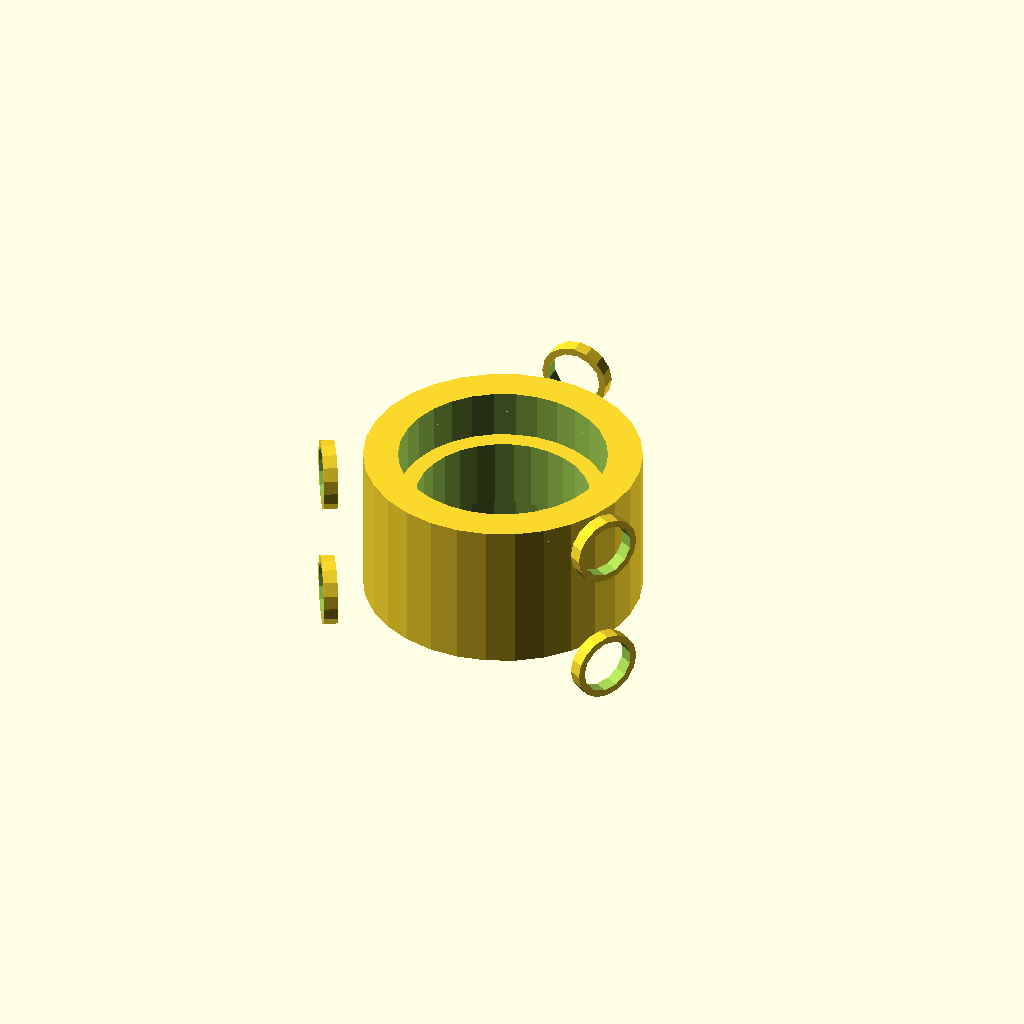
Cell 1: the model at its default parameters.
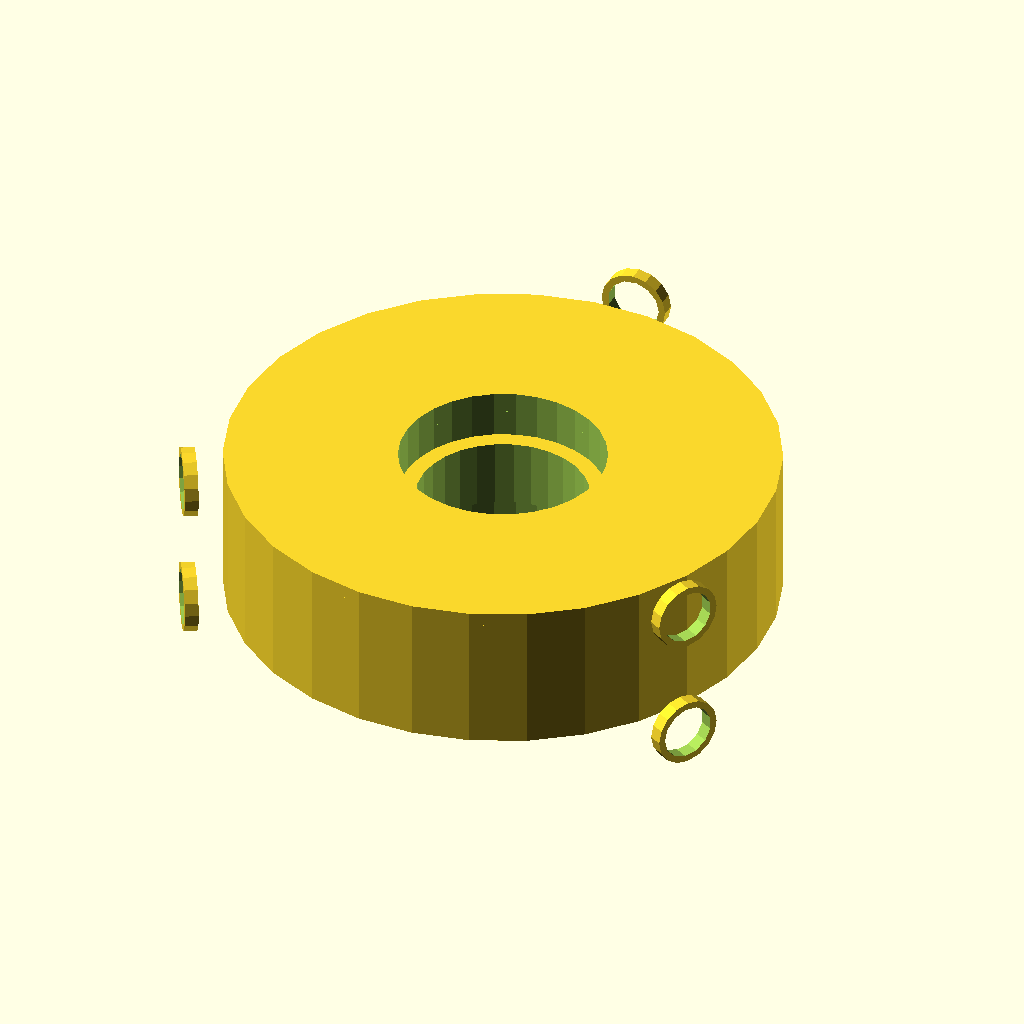
Cell 2: main_body_outer_diameter = 80 (everything else at default).
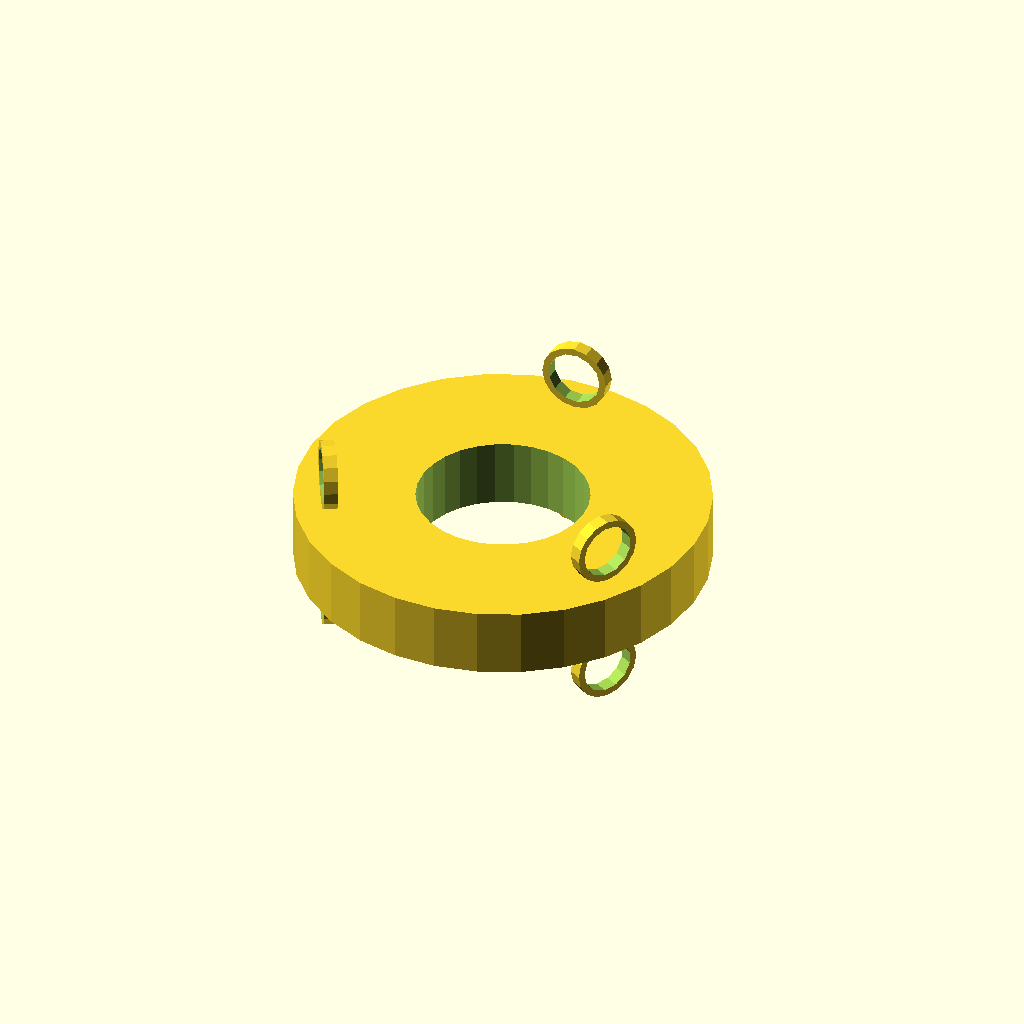
Cell 3: main_body_inner_diameter = 60 (everything else at default).
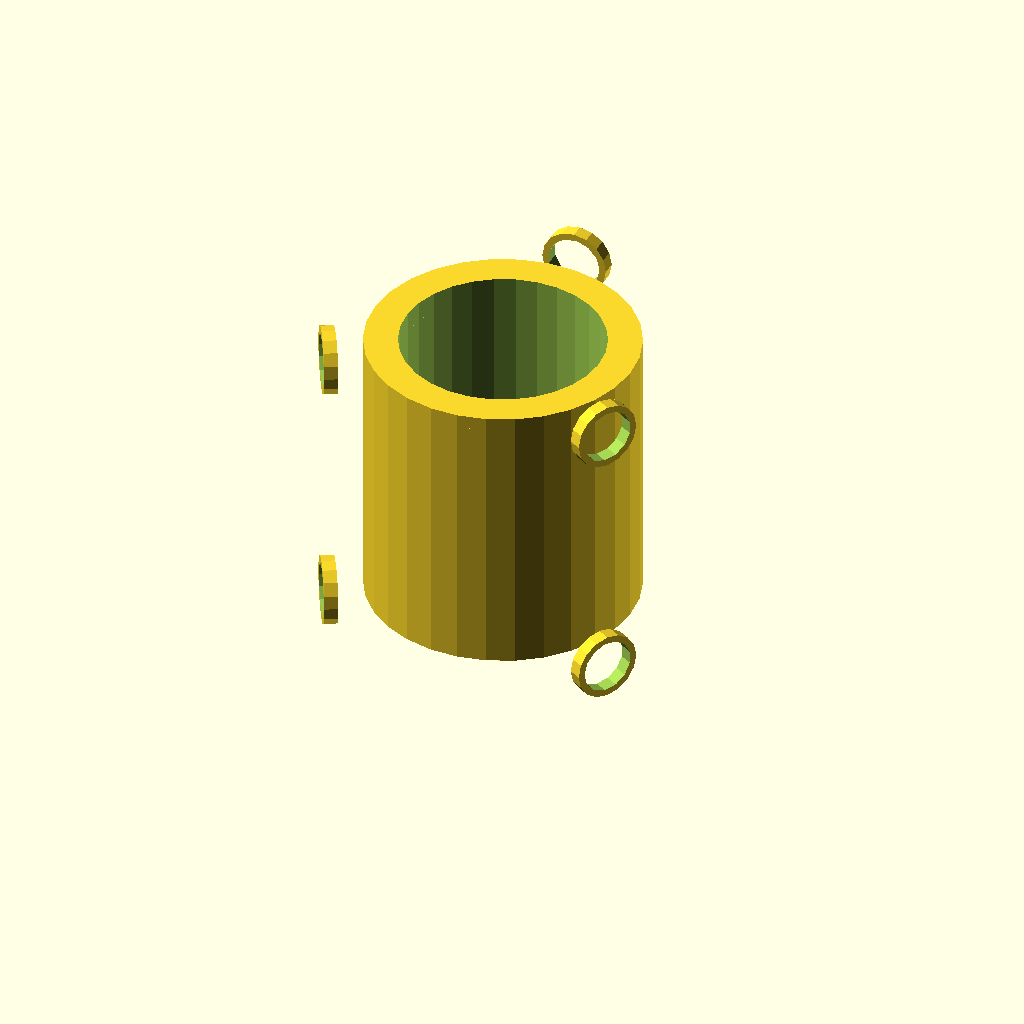
Cell 4 — main_body_height set to 40, the other parameters unchanged.
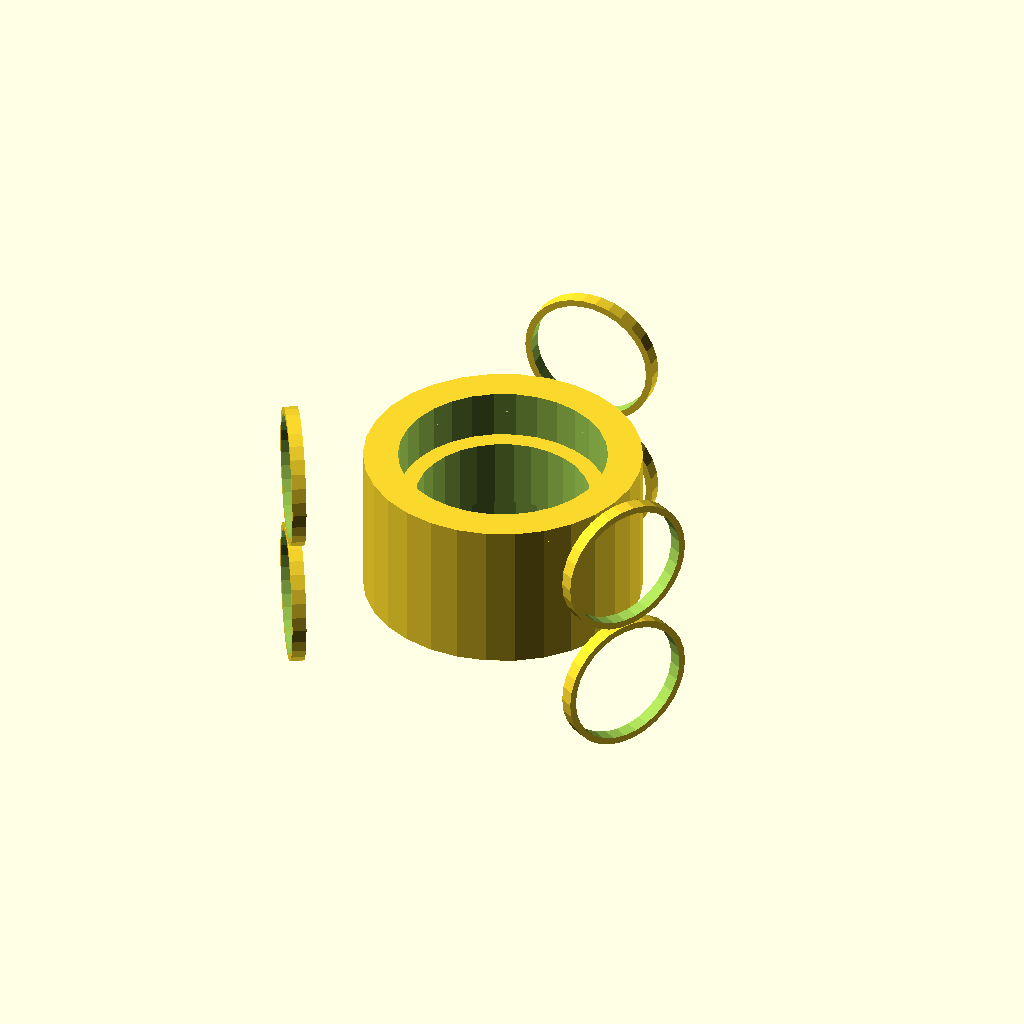
Cell 5: mounting_loop_radius = 10 (everything else at default).
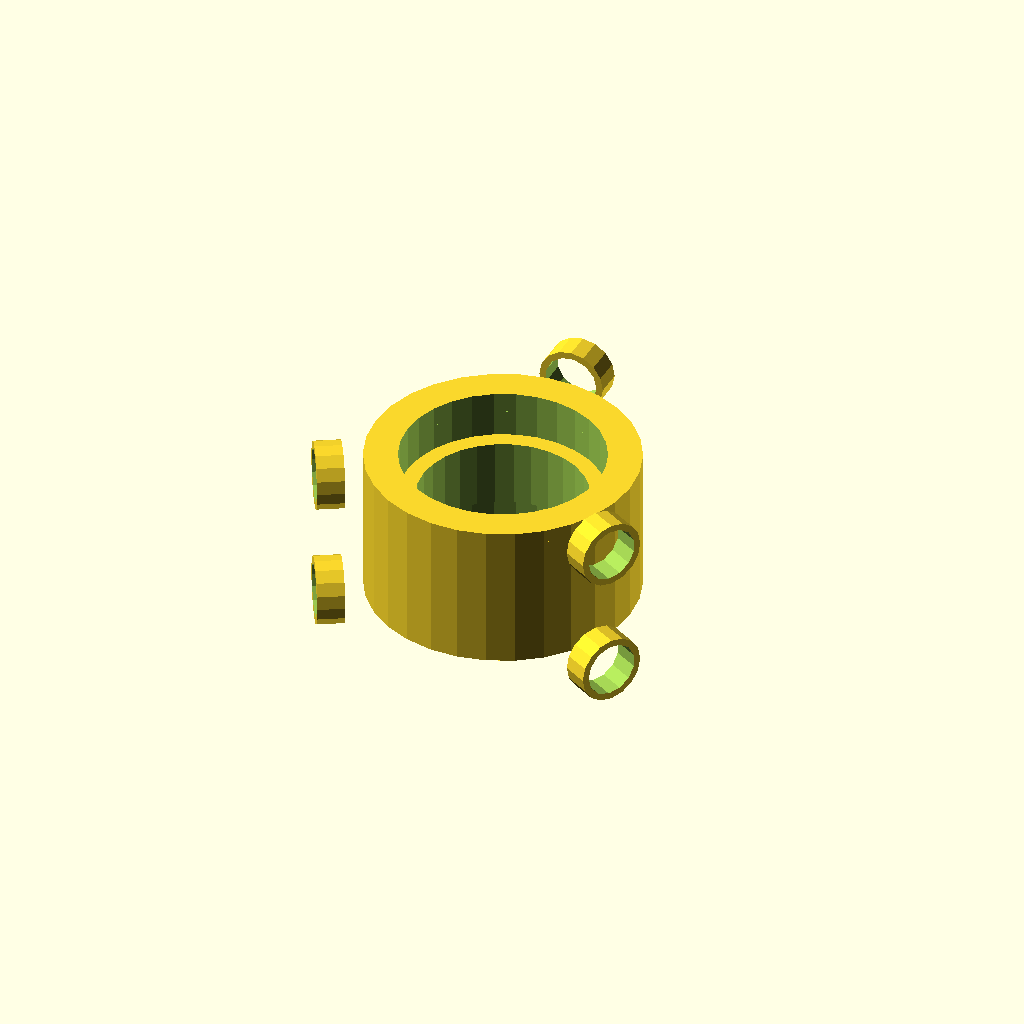
Cell 6 — mounting_loop_thickness set to 4, the other parameters unchanged.
All cells are drawn from one camera (rotation 55°, 0°, 25°, orthographic, colour scheme Cornfield), so only the parameter changes between them.
Source of the model, deepcad_8037/0017/00174132/output_0/00174132.scad:

// Parameters for the model
main_body_outer_diameter = 40;
main_body_inner_diameter = 30;
main_body_height = 20;
mounting_loop_radius = 5;
mounting_loop_thickness = 2;
mounting_loop_offset = main_body_outer_diameter / 2 + mounting_loop_radius;
end_cap_thickness = 2;
inner_ring_outer_diameter = main_body_inner_diameter;
inner_ring_inner_diameter = 25;
inner_ring_height = 10;

// Function to create a mounting loop
module mounting_loop() {
    translate([0, mounting_loop_offset, 0])
        rotate([90, 0, 0])
            difference() {
                cylinder(r=mounting_loop_radius, h=mounting_loop_thickness, center=true);
                cylinder(r=mounting_loop_radius - 1, h=mounting_loop_thickness + 1, center=true);
            }
}

// Main body
module main_body() {
    difference() {
        cylinder(r=main_body_outer_diameter / 2, h=main_body_height, center=false);
        translate([0, 0, -1])
            cylinder(r=main_body_inner_diameter / 2, h=main_body_height + 2, center=false);
    }
    // Add mounting loops
    for (i = [0, 120, 240]) {
        rotate([0, 0, i])
            mounting_loop();
    }
}

// End cap
module end_cap() {
    difference() {
        cylinder(r=main_body_outer_diameter / 2, h=end_cap_thickness, center=false);
        translate([0, 0, -1])
            cylinder(r=main_body_inner_diameter / 2, h=end_cap_thickness + 2, center=false);
    }
    // Add mounting loops
    for (i = [0, 120, 240]) {
        rotate([0, 0, i])
            mounting_loop();
    }
}

// Inner cylindrical ring
module inner_cylindrical_ring() {
    difference() {
        cylinder(r=inner_ring_outer_diameter / 2, h=inner_ring_height, center=false);
        translate([0, 0, -1])
            cylinder(r=inner_ring_inner_diameter / 2, h=inner_ring_height + 2, center=false);
    }
}

// Assembly
module assembly() {
    // Layer 3: Main body
    main_body();

    // Layer 2: Inner cylindrical ring
    translate([0, 0, 5])
        inner_cylindrical_ring();

    // Layer 1: End cap
    translate([0, 0, main_body_height])
        end_cap();
}

// Render the assembly
assembly();
Customizer parameters (derived from the source; name, type, default, range or options):
main_body_outer_diameter: number, default 40
main_body_inner_diameter: number, default 30
main_body_height: number, default 20
mounting_loop_radius: number, default 5
mounting_loop_thickness: number, default 2
end_cap_thickness: number, default 2
inner_ring_inner_diameter: number, default 25
inner_ring_height: number, default 10
